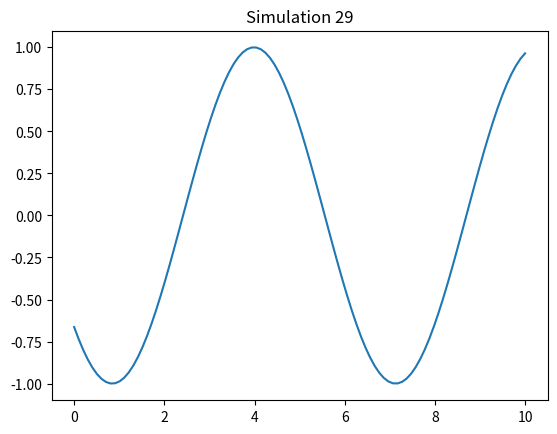

Reproduce this figure in Python.
%matplotlib inline
import numpy as np
import matplotlib.pyplot as plt

def run_sim():
    t = np.linspace(0, 10, 100)
    plt.plot(t, np.sin(t + 29))
    plt.title("Simulation 29")
    plt.savefig("sim_29.png")

if __name__ == "__main__":
    run_sim()
